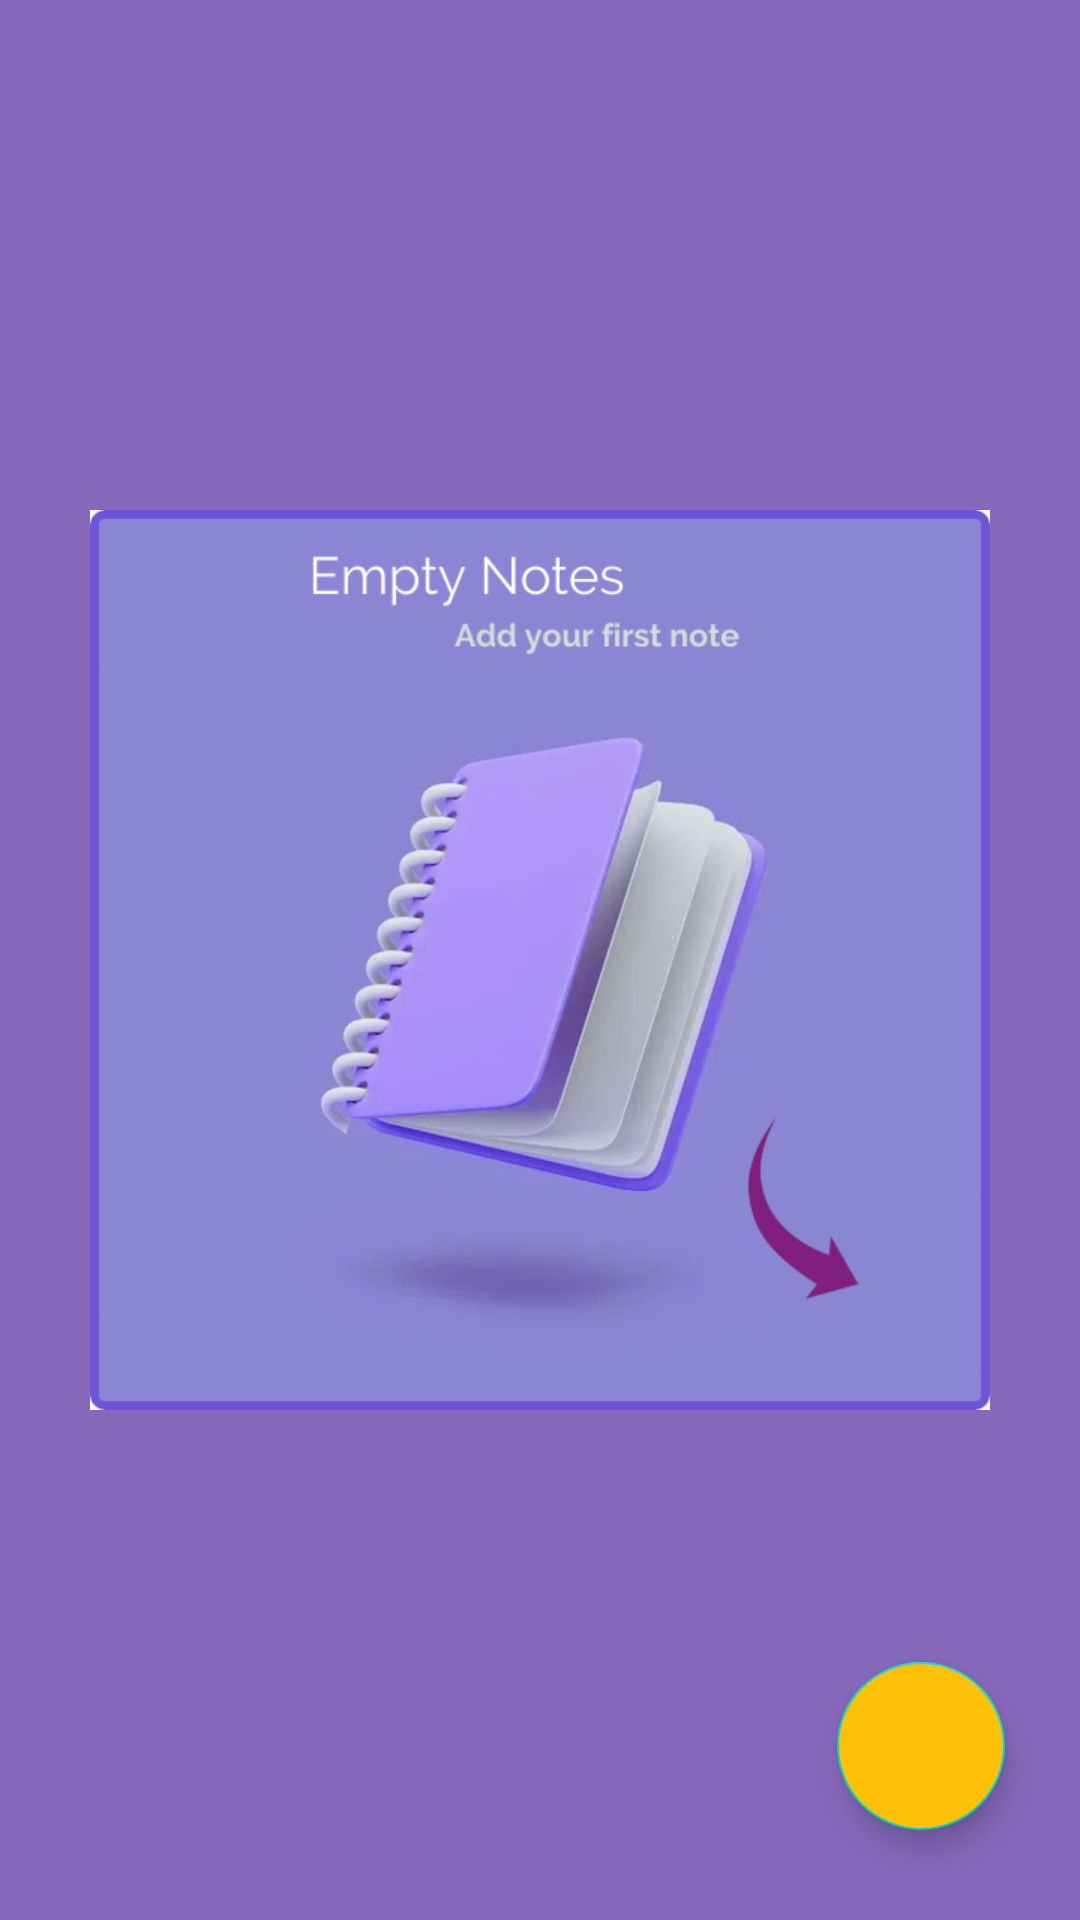

Reconstruct the res/layout file that produces this screen, plus the resources it refers to.
<!-- AndroidManifest.xml: application theme Theme.My_Notes -->
<!-- res/layout/fragment_home.xml -->
<?xml version="1.0" encoding="utf-8"?>
<layout
    xmlns:android="http://schemas.android.com/apk/res/android"
    xmlns:tools="http://schemas.android.com/tools"
    xmlns:app="http://schemas.android.com/apk/res-auto">
    <androidx.constraintlayout.widget.ConstraintLayout
        android:layout_width="match_parent"
        android:background="#8769BC"
        android:layout_height="match_parent"
        tools:context=".HomeFragment">
        <com.google.android.material.floatingactionbutton.FloatingActionButton
            android:id="@+id/addNote"
            android:layout_width="wrap_content"
            android:layout_height="wrap_content"
            android:layout_marginEnd="25dp"
            android:layout_marginBottom="30dp"
            android:backgroundTint="#FFC107"
            android:clickable="true"
            android:contentDescription="image"
            android:tintMode="@color/white"
            app:layout_constraintBottom_toBottomOf="parent"
            app:layout_constraintEnd_toEndOf="parent"
            app:srcCompat="@drawable/baseline_add_circle_outline_24"
            android:focusable="true" />
        <androidx.recyclerview.widget.RecyclerView
            android:id="@+id/homeRecyclerView"
            android:layout_width="match_parent"
            android:layout_height="match_parent"
            android:visibility="gone"
            app:layout_constraintBottom_toBottomOf="parent"
            app:layout_constraintEnd_toEndOf="parent"
            app:layout_constraintStart_toStartOf="parent"
            app:layout_constraintTop_toTopOf="parent" />

        <ImageView
            android:id="@+id/emptyNotesImage"
            android:layout_width="300dp"
            android:layout_height="300dp"
            android:src="@drawable/home"
            android:visibility="visible"
            app:layout_constraintBottom_toBottomOf="parent"
            app:layout_constraintEnd_toEndOf="parent"
            app:layout_constraintStart_toStartOf="parent"
            app:layout_constraintTop_toTopOf="parent" />
    </androidx.constraintlayout.widget.ConstraintLayout>
</layout>
<!-- resources referenced by this layout -->
<resources>
  <!-- drawable home: png bitmap (drawable, 93282 bytes) -->
  <style name="Theme.My_Notes" parent="Base.Theme.My_Notes" />
  <style name="Base.Theme.My_Notes" parent="Theme.MaterialComponents.DayNight.DarkActionBar">
          <item name="colorPrimary">#8769BC</item>
          <item name="colorPrimaryVariant">#8769BC</item>
          <item name="colorOnPrimary">@color/white</item>
      </style>
  <!-- not gathered from this repository: default colours our renderer supplied (Android Studio template values) -->
  <color name="white">#FFFFFFFF</color>
</resources>
